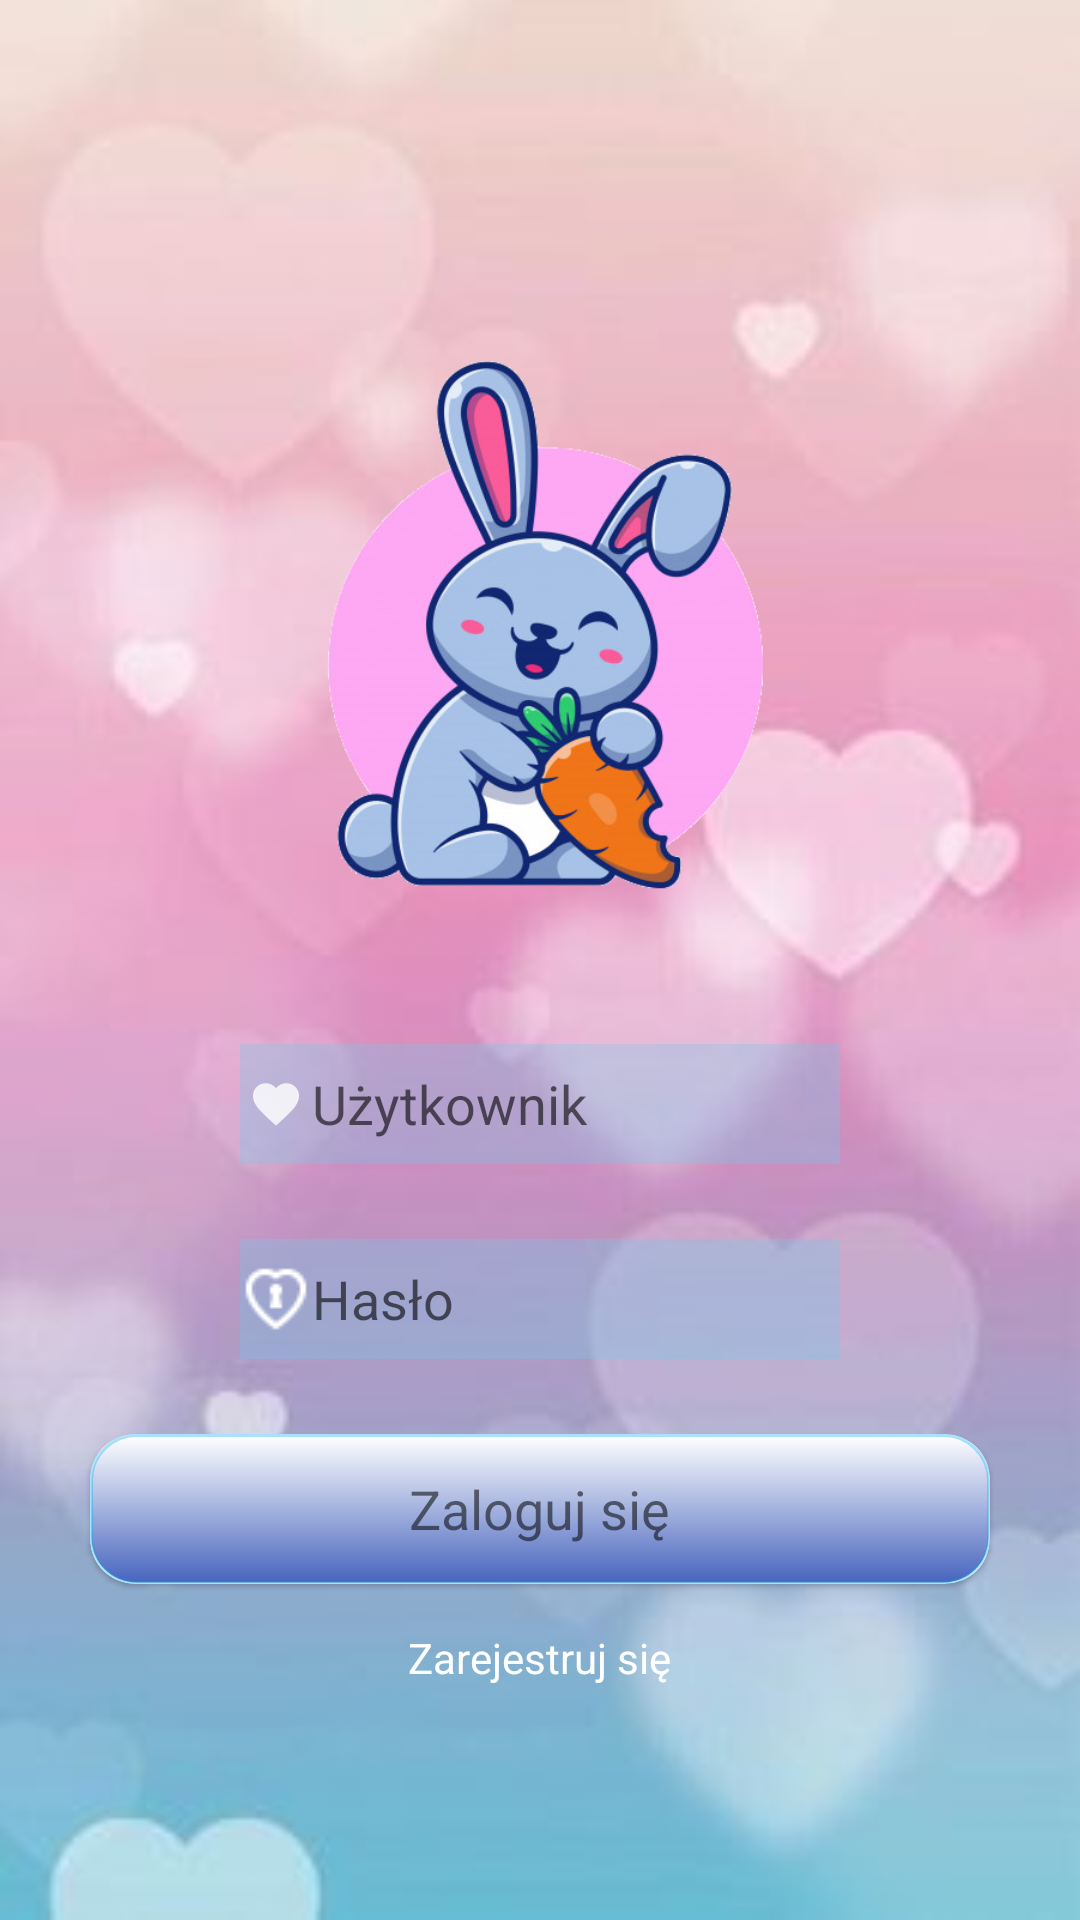

Here is an Android app screen rendered from its layout file. Give the layout XML and the strings, colors and styles it references.
<!-- AndroidManifest.xml: application theme Theme.AppCompat.Light.NoActionBar -->
<!-- res/layout/activity_login.xml -->
<?xml version="1.0" encoding="utf-8"?>
<RelativeLayout
    xmlns:android="http://schemas.android.com/apk/res/android"
    xmlns:app="http://schemas.android.com/apk/res-auto"
    xmlns:tools="http://schemas.android.com/tools"
    android:layout_width="match_parent"
    android:layout_height="match_parent"
    android:gravity="center"
    android:orientation="vertical"
    android:background="@drawable/hearts_big_background"
    tools:context=".LoginActivity">


    <ImageView
        android:id="@+id/imageLogo"
        android:layout_width="250dp"
        android:layout_height="270dp"
        android:layout_centerHorizontal="true"
        android:contentDescription="kroliczek"
        app:srcCompat="@drawable/bunny_transparent" />

    <EditText
        android:id="@+id/textUsername"
        android:layout_width="200dp"
        android:layout_height="40dp"
        android:layout_below="@+id/imageLogo"
        android:layout_centerHorizontal="true"
        android:background="@color/colorField"
        android:drawableLeft="@drawable/ic_action_user"
        android:ems="10"
        android:hint="@string/username"
        android:inputType="textPersonName"
        android:textColor="@color/colorTextField" />

    <EditText
        android:id="@+id/textUserPassword"
        android:layout_width="200dp"
        android:layout_height="40dp"
        android:layout_below="@+id/textUsername"
        android:layout_alignStart="@+id/textUsername"
        android:layout_alignLeft="@+id/textUsername"
        android:layout_marginTop="25dp"
        android:background="@color/colorField"
        android:drawableLeft="@drawable/heart_padlock_white"
        android:ems="10"
        android:hint="@string/passwordAES"
        android:inputType="textPassword"
        android:textColor="@color/colorTextField" />


    <androidx.cardview.widget.CardView
        android:id="@+id/cardViewLogin"
        android:layout_width="300dp"
        android:layout_height="50dp"
        android:layout_below="@+id/textUserPassword"
        android:layout_centerHorizontal="true"
        app:cardCornerRadius="15dp"
        app:cardElevation="1dp"
        android:layout_marginTop="25dp"
        >

        <RelativeLayout
            android:layout_width="match_parent"
            android:background="@drawable/gradient_button"
            android:layout_height="match_parent">

            <TextView
                android:id="@+id/textView"
                android:layout_width="wrap_content"
                android:layout_height="wrap_content"
                android:text="@string/login_here"
                android:layout_centerInParent="true"
                android:textSize="18sp"/>
        </RelativeLayout>
    </androidx.cardview.widget.CardView>

    <TextView
        android:id="@+id/textRegisterHere"
        android:layout_width="wrap_content"
        android:layout_height="wrap_content"
        android:text="@string/register_here"
        android:textSize="14sp"
        android:textColor="#ffffff"
        android:layout_centerHorizontal="true"
        android:layout_marginTop="15dp"
        android:layout_below="@+id/cardViewLogin"
        />

</RelativeLayout>
<!-- resources referenced by this layout -->
<resources>
  <color name="colorField">#4F70C9EB</color>
  <color name="colorTextField">#983EA7</color>
  <!-- drawable bunny_transparent: png bitmap (drawable, 156010 bytes) -->
  <!-- drawable gradient_button (drawable) -->
  <?xml version="1.0" encoding="utf-8"?>
  <shape
      xmlns:android="http://schemas.android.com/apk/res/android"
      android:shape="rectangle">
          <stroke
              android:width="1dp"
              android:color="#5703A9F4"/>
      <gradient
          android:endColor="#FFFFFF"
          android:startColor="#4865BE"
          android:angle="90"/>
          <corners
              android:bottomRightRadius="15dp"
              android:bottomLeftRadius="15dp"
              android:topLeftRadius="15dp"
              android:topRightRadius="15dp"/>
  </shape>
  <!-- drawable heart_padlock_white: png bitmap (drawable, 6048 bytes) -->
  <!-- drawable hearts_big_background: jpg bitmap (drawable-mdpi, 6372 bytes) -->
  <!-- drawable ic_action_user (drawable-anydpi) -->
  <vector xmlns:android="http://schemas.android.com/apk/res/android"
      android:width="24dp"
      android:height="24dp"
      android:viewportWidth="31.2"
      android:viewportHeight="31.2"
      android:tint="#FFFFFF"
      android:alpha="0.8">
    <group android:translateX="3.6"
        android:translateY="3.6">
        <path
            android:fillColor="#FF000000"
            android:pathData="M12,21.35l-1.45,-1.32C5.4,15.36 2,12.28 2,8.5 2,5.42 4.42,3 7.5,3c1.74,0 3.41,0.81 4.5,2.09C13.09,3.81 14.76,3 16.5,3 19.58,3 22,5.42 22,8.5c0,3.78 -3.4,6.86 -8.55,11.54L12,21.35z"/>
    </group>
  </vector>
  <string name="login_here">Zaloguj się</string>
  <string name="passwordAES">Hasło</string>
  <string name="register_here">Zarejestruj się</string>
  <string name="username">Użytkownik</string>
</resources>
